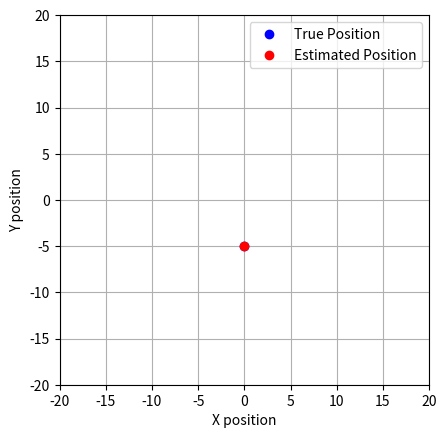

The script that saved this image: (Note: this script raises an exception after producing the figure.)
import numpy as np
import matplotlib.pyplot as plt
from matplotlib import animation
from matplotlib.patches import Ellipse

# Constants
NP_RANDOM_SEED = 0
LANDMARKS = 1.2 * np.array([
    [10.0, 5.0], [5.0, 10.0], [-5.0, 10.0], [-10.0, 5.0],
    [10.0, -5.0], [5.0, -10.0], [-5.0, -10.0], [-10.0, -5.0]
])
OBSERVATION_RANGE = 20.0
OBSERVATION_ANGLE = np.deg2rad(45.0)
R = np.diag([0.1**2, 0.08**2, np.deg2rad(5.0)**2])
Q = np.diag([0.1**2, np.deg2rad(5.0)**2])

# Set random seed for reproducibility
np.random.seed(NP_RANDOM_SEED)

def move(true_pos, control_input):
    """
    Moves the true position based on the control input.

    Parameters:
    true_pos (numpy.ndarray): The current true position.
    control_input (numpy.ndarray): The control input.

    Returns:
    numpy.ndarray: The new true position.
    """
    true_pos[0] += control_input[0] * np.cos(true_pos[2]) - control_input[1] * np.sin(true_pos[2]) + np.random.randn() * R[0, 0]
    true_pos[1] += control_input[0] * np.sin(true_pos[2]) + control_input[1] * np.cos(true_pos[2]) + np.random.randn() * R[1, 1]
    true_pos[2] += control_input[2] + np.random.randn() * R[2, 2]
    # Ensure theta is within -pi to pi
    true_pos[2] = np.mod(true_pos[2] + np.pi, 2 * np.pi) - np.pi
    return true_pos

def observe(true_pos, landmarks):
    """
    Observes the landmarks based on the current true position.

    Parameters:
    true_pos (numpy.ndarray): The current true position.
    landmarks (numpy.ndarray): The positions of landmarks.

    Returns:
    list: A list of observed landmarks with distance, angle, and index.
    """
    observations = []
    for index, landmark in enumerate(landmarks):
        relative_angle = true_pos[2] - np.arctan2(landmark[1] - true_pos[1], landmark[0] - true_pos[0])
        if np.abs(relative_angle) < OBSERVATION_ANGLE:
            dx, dy = landmark[0] - true_pos[0], landmark[1] - true_pos[1]
            distance = np.sqrt(dx**2 + dy**2) + np.random.randn() * Q[0, 0]
            angle = np.arctan2(dy, dx) - true_pos[2] + np.random.randn() * Q[1, 1]
            if distance <= OBSERVATION_RANGE:
                observations.append([distance, angle, index])
    return observations

def plot_covariance_ellipse(state_est, cov_est, color='red'):
    cov_xy = cov_est[0:2, 0:2]
    eigval, eigvec = np.linalg.eig(cov_xy)
    largest_idx = np.argmax(eigval)
    smallest_idx = 1 - largest_idx

    a = np.sqrt(eigval[largest_idx])
    b = np.sqrt(eigval[smallest_idx])
    angle = np.arctan2(eigvec[largest_idx, 1], eigvec[largest_idx, 0])
    ell = Ellipse(xy=(state_est[0], state_est[1]),
                  width=a * 10, height=b * 10,
                  angle=np.rad2deg(angle),
                  color=color, fill=False)
    return ell

# Initialize true state and estimated state
true_state = np.array([0.0, -5.0, 0.0])
state_est_full = np.array([0.0, -5.0, 0.0])
cov_est_full = np.diag([0.0, 0.0, 0.0])

# Initialize plot
fig, ax = plt.subplots()
plt.grid(True)
ax.set_xlim(-20, 20)
ax.set_ylim(-20, 20)
ax.set_aspect('equal')
ax.set_xlabel('X position')
ax.set_ylabel('Y position')
true_line, = ax.plot(true_state[0], true_state[1], 'bo', label='True Position')
est_line, = ax.plot(state_est_full[0], state_est_full[1], 'ro', label='Estimated Position')
ax.legend()

# Initialize variables for animation
cov_ellipse = []
cov_ellipse_landmarks = []
true_landmarks = []
seen_landmarks = []
observed_landmarks = []
landmarks_id = []

# Animation update function
def update(frame):
    global true_state, state_est_full, cov_est_full
    global cov_ellipse, true_landmarks, seen_landmarks, observed_landmarks, cov_ellipse_landmarks, landmarks_id

    # Simulate control input (move 0.1m in x, rotate 1° in theta)
    control_input = np.array([0.10, 0.0, np.deg2rad(1.0)])
    
    # Simulate true state
    true_state = move(true_state, control_input)

    # Obtain observations
    observations = observe(true_state, LANDMARKS)
    
    # Process each observation
    for observation in observations:
        landmark_id = int(observation[2])
        # Check if landmark is new
        if landmark_id not in landmarks_id:
            landmarks_id.append(landmark_id)
            # Initialize landmark position
            x1 = state_est_full[0] + observation[0] * np.cos(state_est_full[2] + observation[1])
            x2 = state_est_full[1] + observation[0] * np.sin(state_est_full[2] + observation[1])
            # Extend state_est_full and cov_est_full
            state_est_full = np.hstack((state_est_full, np.array([x1, x2])))
            cov_est_full_temp = np.zeros((cov_est_full.shape[0] + 2, cov_est_full.shape[1] + 2))
            cov_est_full_temp[:cov_est_full.shape[0], :cov_est_full.shape[1]] = cov_est_full
            np.fill_diagonal(cov_est_full_temp[-2:, -2:], 1e10)
            cov_est_full = cov_est_full_temp

    # Predict robot coordinates
    Fx = np.hstack((np.eye(3), np.zeros((3, 2 * len(landmarks_id)))))
    theta = state_est_full[2]
    uR = np.array([control_input[0] * np.cos(theta) - control_input[1] * np.sin(theta),
                   control_input[0] * np.sin(theta) + control_input[1] * np.cos(theta),
                   control_input[2]])
    state_est_full = state_est_full + Fx.T @ uR
    
    # Update robot covariance
    G = np.array([[0, 0, -control_input[0] * np.sin(theta) - control_input[1] * np.cos(theta)],
                  [0, 0, control_input[0] * np.cos(theta) - control_input[1] * np.sin(theta)],
                  [0, 0, 0]])
    G = Fx.T @ G @ Fx + np.eye(Fx.shape[1])
    cov_est_full = G.T @ cov_est_full @ G + Fx.T @ R @ Fx

    # Ensure theta is within -pi to pi
    state_est_full[2] = np.mod(state_est_full[2] + np.pi, 2 * np.pi) - np.pi

    # Observation correction
    for obs in observations:
        landmark_id = int(obs[2])
        # Find the index of the landmark in the state estimate
        list_id = landmarks_id.index(landmark_id)

        delta = np.array([
            state_est_full[3 + 2 * list_id] - state_est_full[0],
            state_est_full[4 + 2 * list_id] - state_est_full[1]
        ])
        q = np.dot(delta, delta)
        z_hat = np.array([
            np.sqrt(q),
            np.arctan2(delta[1], delta[0]) - state_est_full[2]
        ])

        # Normalize angle to be within -pi to pi
        z_hat[1] = np.mod(z_hat[1] + np.pi, 2 * np.pi) - np.pi

        Fxj = np.zeros((5, 3 + 2*len(landmarks_id)))
        Fxj[0:3, 0:3] = np.eye(3)
        Fxj[3:5, 2*list_id + 3:2*list_id + 5] = np.eye(2)
        H = 1 / q * np.array([
            [-np.sqrt(q) * delta[0], -np.sqrt(q) * delta[1], 0, np.sqrt(q) * delta[0], np.sqrt(q) * delta[1]],
            [delta[1], -delta[0], -q, -delta[1], delta[0]]
        ])
        H = np.dot(H, Fxj)
        K = np.dot(cov_est_full, np.dot(H.T, np.linalg.inv(np.dot(H, np.dot(cov_est_full, H.T)) + Q)))
        state_est_full += np.dot(K, (obs[:2] - z_hat))
        cov_est_full = np.dot((np.eye(len(state_est_full)) - np.dot(K, H)), cov_est_full)

    # Update plots
    true_line.set_data(true_state[0], true_state[1])
    est_line.set_data(state_est_full[0], state_est_full[1])

    # Update landmark plots
    for landmark_plot in observed_landmarks:
        landmark_plot.remove()
    observed_landmarks = []
    for i in range(3, len(state_est_full), 2):
        lx, ly = state_est_full[i], state_est_full[i + 1]
        observed_landmarks.append(ax.add_patch(plt.Circle((lx, ly), 0.5, color='r', fill=False)))

    # Update true landmarks
    for landmark_plot in true_landmarks:
        landmark_plot.remove()
    true_landmarks = []
    for landmark in LANDMARKS:
        true_landmarks.append(ax.add_patch(plt.Circle(landmark, 0.5, color='g', fill=True)))

    # Update seen landmarks
    for landmark_plot in seen_landmarks:
        landmark_plot.remove()
    seen_landmarks = []
    for obs in observations:
        landmark_id = int(obs[2])
        landmark = LANDMARKS[landmark_id]
        seen_landmarks.append(ax.add_patch(plt.Circle(landmark, 0.5, color='b', fill=True)))

    # Update covariance ellipse for the robot
    if cov_ellipse:
        cov_ellipse.remove()
    cov_ellipse = plot_covariance_ellipse(state_est_full[:3], cov_est_full[:3, :3])
    ax.add_patch(cov_ellipse)

    # Update covariance ellipses for landmarks
    if cov_ellipse_landmarks:
        for ellipse in cov_ellipse_landmarks:
            ellipse.remove()
    cov_ellipse_landmarks = []
    for i in range(3, len(state_est_full), 2):
        ellipse = plot_covariance_ellipse(state_est_full[i:i + 2], cov_est_full[i:i + 2, i:i + 2], 'blue')
        cov_ellipse_landmarks.append(ax.add_patch(ellipse))

    # Draw the estimated position's orientation
    arrow_length = 1.0  # Length of the arrow
    est_arrow = ax.quiver(
        state_est_full[0], state_est_full[1],
        arrow_length * np.cos(state_est_full[2]), arrow_length * np.sin(state_est_full[2]),
        color='r', scale=15
    )

    # Draw the true position's orientation
    true_arrow = ax.quiver(
        true_state[0], true_state[1],
        arrow_length * np.cos(true_state[2]), arrow_length * np.sin(true_state[2]),
        color='g', scale=15
    )

    # Draw the Field of View (FOV)
    fov = ax.add_patch(plt.Polygon([
        [state_est_full[0], state_est_full[1]],
        [state_est_full[0] + 5 * np.cos(state_est_full[2] + OBSERVATION_ANGLE), state_est_full[1] + 5 * np.sin(state_est_full[2] + OBSERVATION_ANGLE)],
        [state_est_full[0] + 5 * np.cos(state_est_full[2] - OBSERVATION_ANGLE), state_est_full[1] + 5 * np.sin(state_est_full[2] - OBSERVATION_ANGLE)]
    ], color='r', fill=False))

    return true_line, est_line, cov_ellipse, *true_landmarks, *seen_landmarks, *observed_landmarks, *cov_ellipse_landmarks, est_arrow, true_arrow, fov
# Create animation
ani = animation.FuncAnimation(fig, update, frames=np.arange(0, 20, 0.1), blit=True, interval=10)

# Display plot
plt.show()
